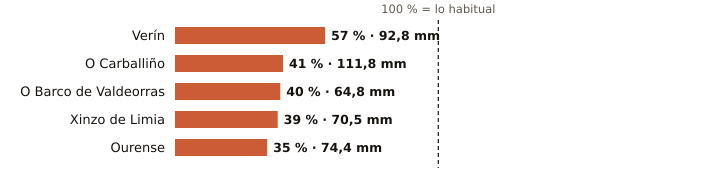

Data behind this chart, as committed beside it:
estacion, provincia, indicativo, mm_otono, referencia_mm, pct, periodo_referencia, hasta, hora
Verín, Ourense, 2978X, 92.8, 163.3, 57, 2009-2025, 2026-11-11, 19
O Carballiño, Ourense, 1700X, 111.8, 271.3, 41, 1991-2020, 2026-11-11, 20
O Barco de Valdeorras, Ourense, 1583X, 64.8, 164.0, 40, 2004-2025, 2026-11-11, 16
Xinzo de Limia, Ourense, 1735X, 70.5, 181.0, 39, 2006-2025, 2026-11-11, 20
Ourense, Ourense, 1690A, 74.4, 211.1, 35, 1991-2020, 2026-11-11, 20
